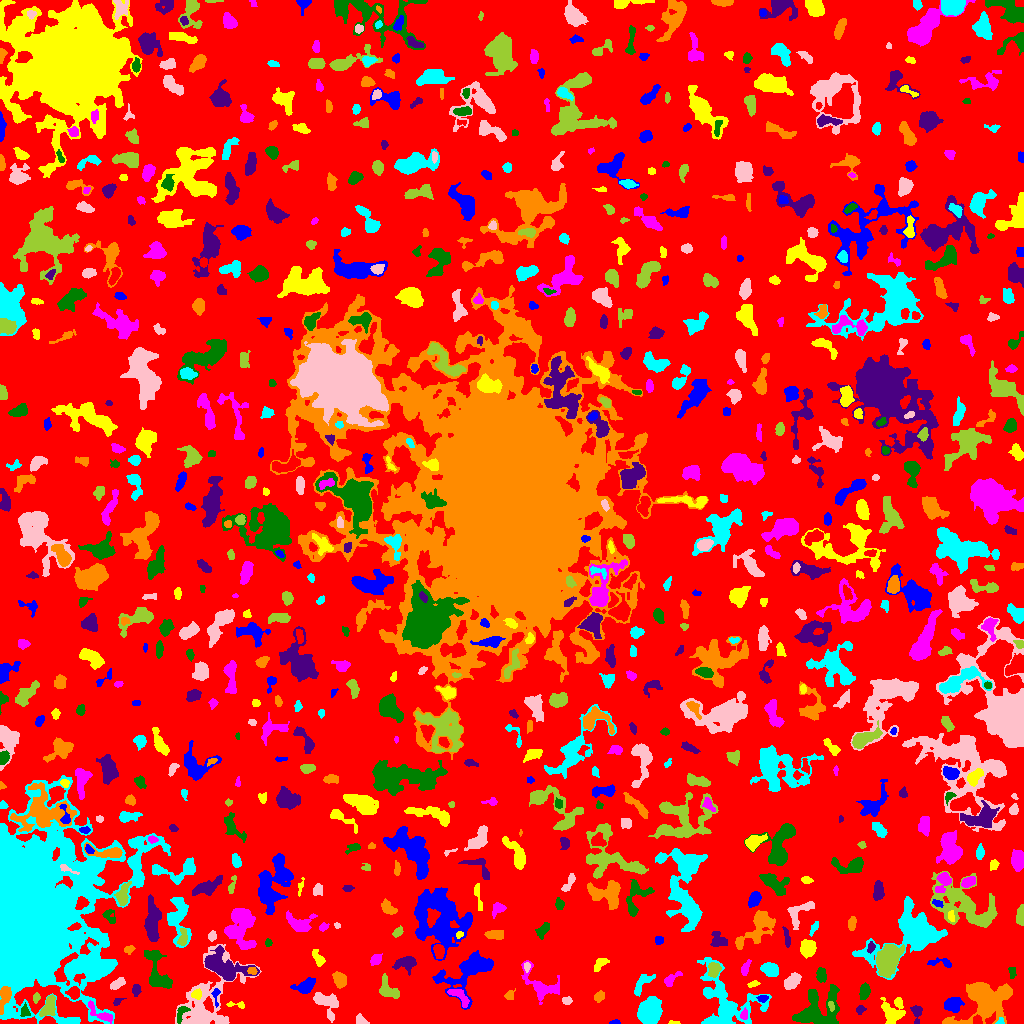

The data file committed next to this chart (first rows):
ID, X, Y, A, B, theta, total_flux, mu_max, mu_median, mu_mean, R_fwhm, R_e, R10, R90, x_start, x_end, y_start, y_end, area, greylevel
0, 518.4, 497.3, 300.1, 296.4, 0.876, 1312395, 17.0, 1.0, 1.791, 7.695, 227.2, 85.84, 368, 0, 1023, 0, 1023, 732690, 1.791
1, 614.7, 1.13, 2.65, 1.094, 0.03567, 77.0, 4.0, 2.0, 1.711, 2.821, 2.111, 0.7979, 3.29, 609, 620, 0, 4, 45, 6.711
2, 673.4, 0.7848, 2.898, 0.805, -0.01582, 79.0, 4.0, 2.0, 2.079, 2.877, 1.871, 0.5642, 2.932, 668, 680, 0, 3, 38, 7.079
3, 744, 8.75, 2.219, 1.652, 1.409, 144.0, 6.0, 2.0, 1.946, 2.646, 2.326, 0.7979, 3.909, 740, 747, 4, 16, 74, 8.946
4, 817.6, 12.62, 11.48, 8.779, 0.5309, 4384, 13.0, 4.0, 4.689, 7.878, 9.407, 3.432, 14.98, 792, 839, 0, 39, 935, 7.689
5, 916.7, 11.09, 4.657, 2.317, -1.552, 209.0, 4.0, 1.0, 1.526, 4.478, 3.338, 1.262, 5.412, 910, 922, 0, 18, 137, 7.526
6, 985.1, 22.18, 13.63, 8.617, 0.485, 8390, 22.0, 5.0, 6.361, 8.019, 9.95, 3.568, 17.27, 942, 1012, 0, 41, 1319, 9.361
7, 999.5, 1.216, 2.126, 1.275, 0.4482, 51.0, 4.0, 1.0, 1.109, 2.034, 1.693, 0.5642, 2.821, 995, 1004, 0, 6, 46, 9.109
8, 360.8, 2.855, 3.091, 2.064, -0.6334, 227.0, 6.0, 2.0, 2.365, 3.656, 2.932, 0.9772, 4.72, 356, 369, 0, 10, 96, 6.365
9, 48.34, 15.82, 5.301, 2.706, 1.183, 1143, 14.0, 4.0, 4.763, 4.442, 4.37, 1.596, 7.269, 39, 55, 7, 29, 240, 9.762
10, 443.7, 10.22, 2.564, 2.388, -0.2959, 137.0, 4.0, 1.0, 1.457, 3.568, 2.932, 0.9772, 4.687, 439, 452, 6, 17, 94, 5.457
11, 952.7, 18.85, 4.967, 3.475, 0.2098, 871.0, 7.0, 3.0, 3.675, 6.05, 5.078, 2.034, 7.756, 944, 964, 11, 26, 237, 7.675
12, 892.8, 10.78, 5.856, 5.072, -1.567, 1366, 12.0, 3.0, 3.356, 4.918, 5.412, 2.034, 9.219, 880, 905, 0, 26, 407, 7.356
13, 100, 9.637, 8.422, 2.614, -0.5791, 424.0, 5.0, 2.0, 2.068, 4.146, 4.72, 1.784, 7.159, 88, 112, 0, 23, 205, 8.068
14, 180.7, 10.36, 4.802, 2.362, 1.148, 325.0, 6.0, 2.0, 2.6, 4.297, 3.385, 1.262, 5.352, 177, 190, 0, 17, 125, 9.6
15, 860.1, 13.99, 2.27, 1.869, 0.8167, 93.0, 3.0, 1.0, 1.292, 2.985, 2.585, 0.9772, 4.029, 856, 866, 9, 18, 72, 5.292
16, 4.986, 27.32, 6.193, 2.414, 1.318, 701.0, 8.0, 3.0, 3.172, 5.293, 4.406, 1.693, 7.047, 0, 11, 9, 37, 221, 14.17
17, 25.57, 110.7, 29.28, 20.86, 1.39, 447874, 252.0, 8.0, 27.25, 16.5, 22.48, 7.756, 45.88, 0, 170, 0, 248, 16438, 30.25
18, 326.5, 21.41, 7.526, 4.941, -0.7546, 972.0, 7.0, 2.0, 2.678, 5.698, 5.698, 2.185, 9.167, 313, 338, 1, 31, 363, 6.678
19, 831.2, 17.64, 2.59, 1.424, -1.252, 108.0, 5.0, 2.0, 1.895, 2.185, 2.257, 0.7979, 3.742, 828, 834, 12, 22, 57, 11.89
20, 677.6, 20.19, 1.891, 1.447, -0.1994, 70.0, 3.0, 1.0, 1.556, 2.646, 2.111, 0.7979, 3.29, 674, 682, 17, 23, 45, 5.556
21, 215.8, 28.11, 5.016, 1.755, -1.55, 188.0, 5.0, 2.0, 2.212, 3.038, 2.877, 1.128, 4.549, 211, 220, 16, 35, 85, 8.212
22, 236, 18.74, 5.579, 1.461, -0.08999, 114.0, 3.0, 1.0, 1.407, 3.241, 2.821, 0.9772, 4.514, 226, 244, 15, 22, 81, 5.407
23, 541.6, 37.68, 11.62, 6.33, -0.5959, 1718, 8.0, 3.0, 3.542, 8.311, 7.024, 2.706, 11.04, 521, 559, 19, 63, 485, 6.542
24, 25.0, 12.01, 3.122, 2.264, -1.463, 207.0, 4.0, 2.0, 2.202, 4.787, 3.192, 1.262, 4.787, 20, 30, 7, 21, 94, 8.202
25, 117.2, 21.83, 2.605, 1.56, 0.6523, 138.0, 5.0, 2.0, 2.262, 2.877, 2.394, 0.9772, 3.785, 113, 126, 18, 25, 61, 7.262
26, 599.3, 27.13, 2.757, 2.136, 0.7518, 430.0, 9.0, 4.0, 4.257, 3.742, 3.09, 1.262, 4.886, 594, 604, 21, 33, 101, 7.257
27, 649.2, 11.73, 5.545, 4.657, 1.18, 8305, 43.0, 11.0, 14.88, 6.979, 6.333, 2.523, 10.6, 637, 662, 0, 27, 558, 17.88
28, 567.1, 22.77, 2.082, 1.804, -0.241, 100.0, 3.0, 1.0, 1.351, 3.038, 2.459, 0.9772, 3.949, 562, 572, 19, 27, 74, 6.351
29, 36.1, 25.86, 2.57, 1.476, 1.41, 178.0, 5.0, 3.0, 2.697, 3.385, 2.523, 0.9772, 3.868, 33, 40, 20, 31, 66, 6.697
30, 271.8, 17.32, 3.469, 2.753, 1.078, 183.0, 4.0, 2.0, 1.679, 4.478, 3.09, 1.128, 4.754, 264, 276, 7, 25, 109, 5.679
31, 762.5, 25.29, 2.454, 1.76, 0.1384, 192.0, 5.0, 2.5, 2.667, 3.385, 2.585, 0.9772, 4.107, 756, 768, 21, 28, 72, 8.667
32, 197.2, 29.11, 2.474, 2.1, -1.389, 117.0, 3.0, 1.0, 1.245, 3.241, 2.764, 0.9772, 4.478, 191, 201, 24, 35, 94, 9.245
33, 459, 28.06, 6.163, 2.577, -0.7212, 586.0, 9.0, 3.0, 2.99, 3.432, 4.146, 1.493, 6.77, 447, 469, 16, 34, 196, 8.99
34, 864.2, 31.85, 4.104, 2.235, 1.322, 376.0, 5.0, 3.0, 2.458, 4.951, 3.989, 1.693, 5.971, 859, 870, 24, 41, 153, 6.458
35, 136.2, 33.89, 2.776, 2.05, 1.456, 206.0, 4.0, 2.0, 2.191, 4.549, 2.985, 1.262, 4.72, 132, 141, 27, 39, 94, 6.191
36, 509.6, 28.14, 2.656, 2.201, 0.8926, 188.0, 4.0, 2.0, 2.265, 4.442, 2.985, 1.128, 4.478, 504, 515, 24, 35, 83, 8.265
37, 725.4, 19.55, 18.03, 13.78, -0.8958, 4693, 9.0, 3.0, 3.35, 9.474, 11.38, 4.222, 18.7, 697, 771, 0, 66, 1401, 6.35
38, 117.4, 39.77, 4.182, 2.081, 0.5377, 430.0, 6.0, 3.0, 3.209, 5.232, 3.785, 1.493, 5.809, 110, 125, 34, 46, 134, 6.209
39, 387.7, 33.99, 6.136, 3.795, -0.9103, 767.0, 7.0, 3.0, 2.862, 5.614, 5.015, 1.954, 7.736, 379, 399, 25, 50, 268, 7.862
40, 73.79, 30.49, 2.864, 2.706, -0.9126, 381.0, 6.0, 3.0, 2.721, 5.046, 3.613, 1.382, 5.441, 65, 79, 24, 37, 140, 9.721
41, 305.5, 37.44, 4.833, 2.912, 0.5258, 725.0, 9.0, 2.0, 2.959, 4.334, 4.26, 1.596, 7.069, 290, 315, 30, 46, 245, 6.959
42, 753.2, 39.27, 3.078, 1.297, 0.2313, 114.0, 4.0, 1.5, 1.727, 3.241, 2.394, 0.7979, 3.949, 747, 760, 36, 43, 66, 6.727
43, 671.1, 44.08, 5.565, 2.078, 0.6028, 240.0, 4.0, 1.5, 1.714, 4.72, 3.338, 1.262, 5.557, 664, 682, 37, 52, 140, 5.714
44, 1012, 51.93, 3.19, 1.877, 1.567, 109.0, 3.0, 1.0, 1.397, 3.241, 2.764, 0.9772, 4.334, 1008, 1016, 45, 56, 78, 7.397
45, 221.7, 57.52, 11.19, 5.33, -0.3739, 3515, 18.0, 4.0, 4.674, 5.47, 7.334, 2.585, 12.87, 204, 259, 43, 78, 752, 9.674
46, 340.1, 43.65, 3.329, 2.787, -0.7965, 605.0, 8.0, 2.0, 3.218, 4.983, 3.827, 1.493, 6.155, 332, 346, 35, 52, 188, 8.218
47, 642.1, 40.1, 7.211, 2.914, 0.8923, 481.0, 5.0, 2.0, 2.28, 4.918, 4.618, 1.784, 7.136, 634, 655, 27, 49, 211, 6.28
48, 792.3, 42.17, 4.682, 2.809, 0.7043, 1081, 9.0, 5.0, 5.005, 6.333, 4.72, 1.954, 7.181, 784, 801, 34, 51, 216, 8.005
49, 887.9, 64.54, 6.192, 4.474, 1.107, 11128, 61.0, 11.0, 16.96, 6.482, 6.257, 2.459, 11.1, 876, 904, 46, 79, 656, 21.96
50, 625.7, 47.2, 1.96, 1.312, 0.9963, 87.0, 5.0, 2.0, 2.023, 2.111, 1.954, 0.5642, 3.241, 622, 629, 44, 51, 43, 6.023
51, 467, 51.03, 17.24, 8.661, 0.5424, 3123, 8.0, 3.0, 3.246, 10.45, 9.934, 3.656, 15.67, 432, 493, 14, 73, 962, 6.246
52, 599.5, 59.31, 4.409, 2.181, 0.8347, 211.0, 4.0, 1.0, 1.575, 4.37, 3.523, 1.382, 5.698, 594, 609, 52, 65, 134, 5.575
53, 744.9, 54.79, 3.513, 1.567, 1.189, 231.0, 7.0, 2.0, 2.139, 2.877, 2.706, 0.9772, 4.549, 741, 751, 48, 64, 108, 7.139
54, 821.1, 48.97, 3.486, 2.333, -1.468, 476.0, 7.0, 3.0, 3.5, 4.478, 3.656, 1.382, 5.67, 816, 826, 41, 56, 136, 7.5
55, 405.7, 60.5, 5.231, 3.145, 0.155, 628.0, 6.0, 2.0, 2.502, 5.944, 4.583, 1.784, 7.464, 392, 416, 48, 67, 251, 7.502
56, 252.2, 52.57, 2.282, 1.73, -0.1519, 180.0, 5.0, 3.0, 2.687, 3.478, 2.459, 0.9772, 3.785, 247, 257, 49, 56, 67, 10.69
57, 770.1, 53.87, 4.291, 2.897, -0.3816, 1170, 11.0, 5.0, 5.367, 5.585, 4.514, 1.784, 7.114, 760, 778, 47, 61, 218, 8.367
58, 526.8, 56.71, 2.195, 1.424, 1.51, 113.0, 5.0, 2.0, 1.982, 2.459, 2.185, 0.7979, 3.568, 524, 530, 51, 61, 57, 8.982
59, 713.6, 54.02, 3.492, 2.824, 1.267, 448.0, 6.0, 3.0, 2.715, 5.202, 3.949, 1.493, 6.206, 708, 721, 46, 61, 165, 8.715
... 780 more rows
